Run: headless pygame with SDL's dummy video driver; simulated clock (each Clock.tick advances the game by its frame time, no real sleeping); random seed 0; keys injected as events and as key.get_pressed() state; mouse plan: one left click at the window centre at the start of phase 2, then a move to the lower-right quarter at the start of phase 3.
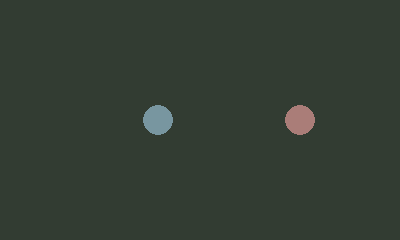
Frame 1 of 4 · flips 1–60 · no input
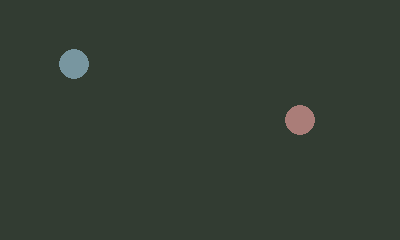
Frame 2 of 4 · flips 61–180 · clicked the window centre · tapped SPACE, RETURN · held RIGHT (→), D
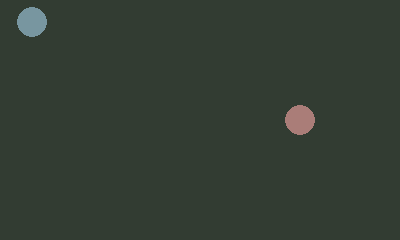
Frame 3 of 4 · flips 181–300 · moved the mouse to the lower-right quarter · held DOWN (↓), S
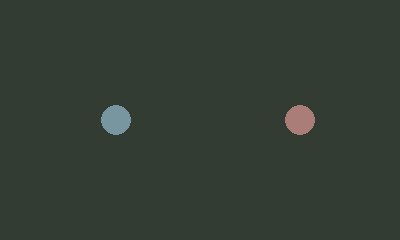
Frame 4 of 4 · flips 301–420 · held LEFT (←), A, UP (↑), W

The pygame program that drew these frames:

import pygame,sys

def ball_animation():
    global ball_x, ball_y, ball_speed_x, ball_speed_y
    ball_x += ball_speed_x
    ball_y += ball_speed_y
    ball.x, ball.y = ball_x, ball_y
    if ball.top <= 0 or ball.bottom >= screen_height:
        ball_speed_y *= -1
    if ball.left <= 0 or ball.right >= screen_width:
        ball_speed_x *= -1
    if abs(ball_speed_x) >= 8:
        if abs(ball_speed_x) >= 10:
            ball_speed_x = 10
        ball_speed_x -= 0.8
    if abs(ball_speed_y) >= 8:
        if abs(ball_speed_y) >= 10:
            ball_speed_y = 10
        ball_speed_y -= 0.8
    #print(ball_speed_x, ball_speed_y)
def ball_start():
    global ball_x, ball_y, ball_init_x, ball_init_y
    ball_x, ball_y = ball_init_x, ball_init_y
def player_animation():
    global mouse_trigger, player_speed_x, playerspeed_y
    if mouse_trigger == True:
        player_x, player_y = pygame.mouse.get_pos()
        player_speed_x, playerspeed_y = pygame.mouse.get_rel()
        player.x, player.y = player_x-15, player_y-15

def ball_colliderect(colliderect_tolerance):
    global ball_speed_x, ball_speed_y, player_speed_x, player_speed_y
    if ball.colliderect(player):
        #print("true")
        #print("ball :\n"+"top:"+str(ball.top)+" "+"bottom:"+str(ball.bottom)+"\n"+"left:"+str(ball.left)+" "+"right:"+str(ball.right))
        #print("player :\n"+"top:"+str(player.top)+" "+"bottom:"+str(player.bottom)+"\n"+"left:"+str(player.left)+" "+"right:"+str(player.right))
        if player.bottom - ball.top <= colliderect_tolerance and ball.y >= player.y:
            ball_speed_y *= -1
            ball_speed_y += player_speed_y
            print("top collide")
        if ball.bottom - player.top >= colliderect_tolerance and ball.y <= player.y:
            ball_speed_y *= -1
            ball_speed_y += player_speed_y
            print("bottom collide")
        #print(ball.left, ball.right)
        #print(player.left, player.right)
def ball_colliderect_c(colliderect_tolerance):
    global ball_speed_x, ball_speed_y, player_speed_x, player_speed_y
    if ball.colliderect(player):
        #print("true")
        #print("ball :\n"+"top:"+str(ball.top)+" "+"bottom:"+str(ball.bottom)+"\n"+"left:"+str(ball.left)+" "+"right:"+str(ball.right))
        #print("player :\n"+"top:"+str(player.top)+" "+"bottom:"+str(player.bottom)+"\n"+"left:"+str(player.left)+" "+"right:"+str(player.right))
        if ball.top <= player.bottom and ball.y >= player.y:
            ball_speed_y *= -1
            ball_speed_y = abs(ball_speed_y) - 1
            ball_speed_y += player_speed_y
            print("top collide")
        if ball.bottom >= player.top and ball.y <= player.y:
            ball_speed_y *= -1
            ball_speed_y = abs(ball_speed_y) - 1
            ball_speed_y += player_speed_y
            print("bottom collide")
        #print(ball.left, ball.right)
        #print(player.left, player.right)
        if ball.right >= player.left and ball.x <= player.x:
            ball_speed_x *= -1
            ball_speed_x = abs(ball_speed_x) - 1
            ball_speed_x += player_speed_x
            print("right collide")
        if ball.left <= player.right and ball.x >= player.x:
            ball_speed_x *= -1
            ball_speed_x = abs(ball_speed_x) - 1
            ball_speed_x += player_speed_x
            print("left collide")
def ball_colliderect_a(colliderect_tolerance):
    global ball_speed_x, ball_speed_y, player_speed_x, player_speed_y
    if ball.colliderect(player):
        print("true")
        if ball.bottom - player.top < colliderect_tolerance and abs(ball_speed_y) > 0:
            ball_speed_x *= -1
            ball_speed_x = abs(ball_speed_x) - 1
            ball_speed_x += player_speed_x
            print("bottom")
        if player.bottom - ball.top< colliderect_tolerance and abs(ball_speed_y) > 0:
            ball_speed_x *= -1
            ball_speed_x = abs(ball_speed_x) - 1
            ball_speed_x += player_speed_x
            print("top")
        if player.right - ball.left < colliderect_tolerance and abs(ball_speed_x) > 0:
            ball_speed_y *= -1
            ball_speed_y = abs(ball_speed_y) - 1
            ball_speed_y += player_speed_y
            print("left")
        if ball.right - player.left < colliderect_tolerance and abs(ball_speed_x) > 0:
            ball_speed_y *= -1
            ball_speed_y = abs(ball_speed_y) - 1
            ball_speed_y += player_speed_y
            print("right")


pygame.init()
clock = pygame.time.Clock()
# Mouse trigger
mouse_trigger = False
# Main window
screen_width = 400
screen_height = 240
screen = pygame.display.set_mode((screen_width, screen_height))
# Window name
pygame.display.set_caption("Collide")
# Color setting
color_bg = (50, 60, 50)
color_ball = (120, 150 ,160)
color_player = (170, 125, 120)
# Game object
ball_init_x, ball_init_y = screen_width/2 - 15, screen_height/2 - 15
ball = pygame.Rect(ball_init_x, ball_init_y, 30, 30)
player = pygame.Rect(screen_width*3/4 - 15, screen_height/2 - 15, 30, 30)
# Speed setting
ball_speed_x = 7
ball_speed_y = 7
player_speed_x = 0
player_speed_y  = 0
# Position
ball_x, ball_y = ball_init_x, ball_init_y
ball_position = [ball_x, ball_y]
#ball_start()
while True:
    for event in pygame.event.get():
        # get events from the queue
        if event.type == pygame.QUIT:
            pygame.quit()
            sys.exit()
        if event.type == pygame.MOUSEBUTTONDOWN:
            mouse_trigger = not mouse_trigger
            #print(mouse_trigger)
        if event.type == pygame.MOUSEBUTTONUP:
            mouse_trigger = not mouse_trigger
            #print(mouse_trigger)
    ball_animation()
    player_animation()
    ball_colliderect(15)
    screen.fill(color_bg)
    pygame.draw.ellipse(screen, color_ball, ball)
    pygame.draw.ellipse(screen, color_player, player)
    #Update the full display Surface to the screen
    pygame.display.flip()
    clock.tick(60)
